Run: headless pygame with SDL's dummy video driver; simulated clock (each Clock.tick advances the game by its frame time, no real sleeping); random seed 0; keys injected as events and as key.get_pressed() state; no mouse input.
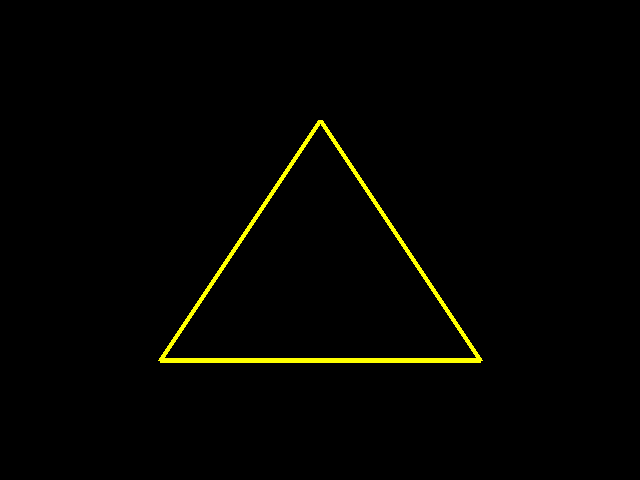
Frame 1 of 4 · flips 1–60 · no input
Frame 2 of 4 · flips 61–180 · tapped SPACE, RETURN · held RIGHT (→), D · screen unchanged from frame 1, image omitted
Frame 3 of 4 · flips 181–300 · held DOWN (↓), S · screen unchanged from frame 2, image omitted
Frame 4 of 4 · flips 301–420 · held LEFT (←), A, UP (↑), W · screen unchanged from frame 3, image omitted

The pygame program that drew these frames:

import pygame
pygame.init()
screen = pygame.display.set_mode((640, 480), 0, 32)
while True:
    # Desenha a tela
    pygame.draw.line(screen, (255, 255, 0), (320, 120), (160, 360), 5)
    pygame.draw.line(screen, (255, 255, 0), (320, 120), (480, 360), 5)
    pygame.draw.line(screen, (255, 255, 0), (160, 360), (480, 360), 5)
    pygame.display.update()

    # Captura eventos
    for e in pygame.event.get():
        if e.type == pygame.QUIT:
            exit()
